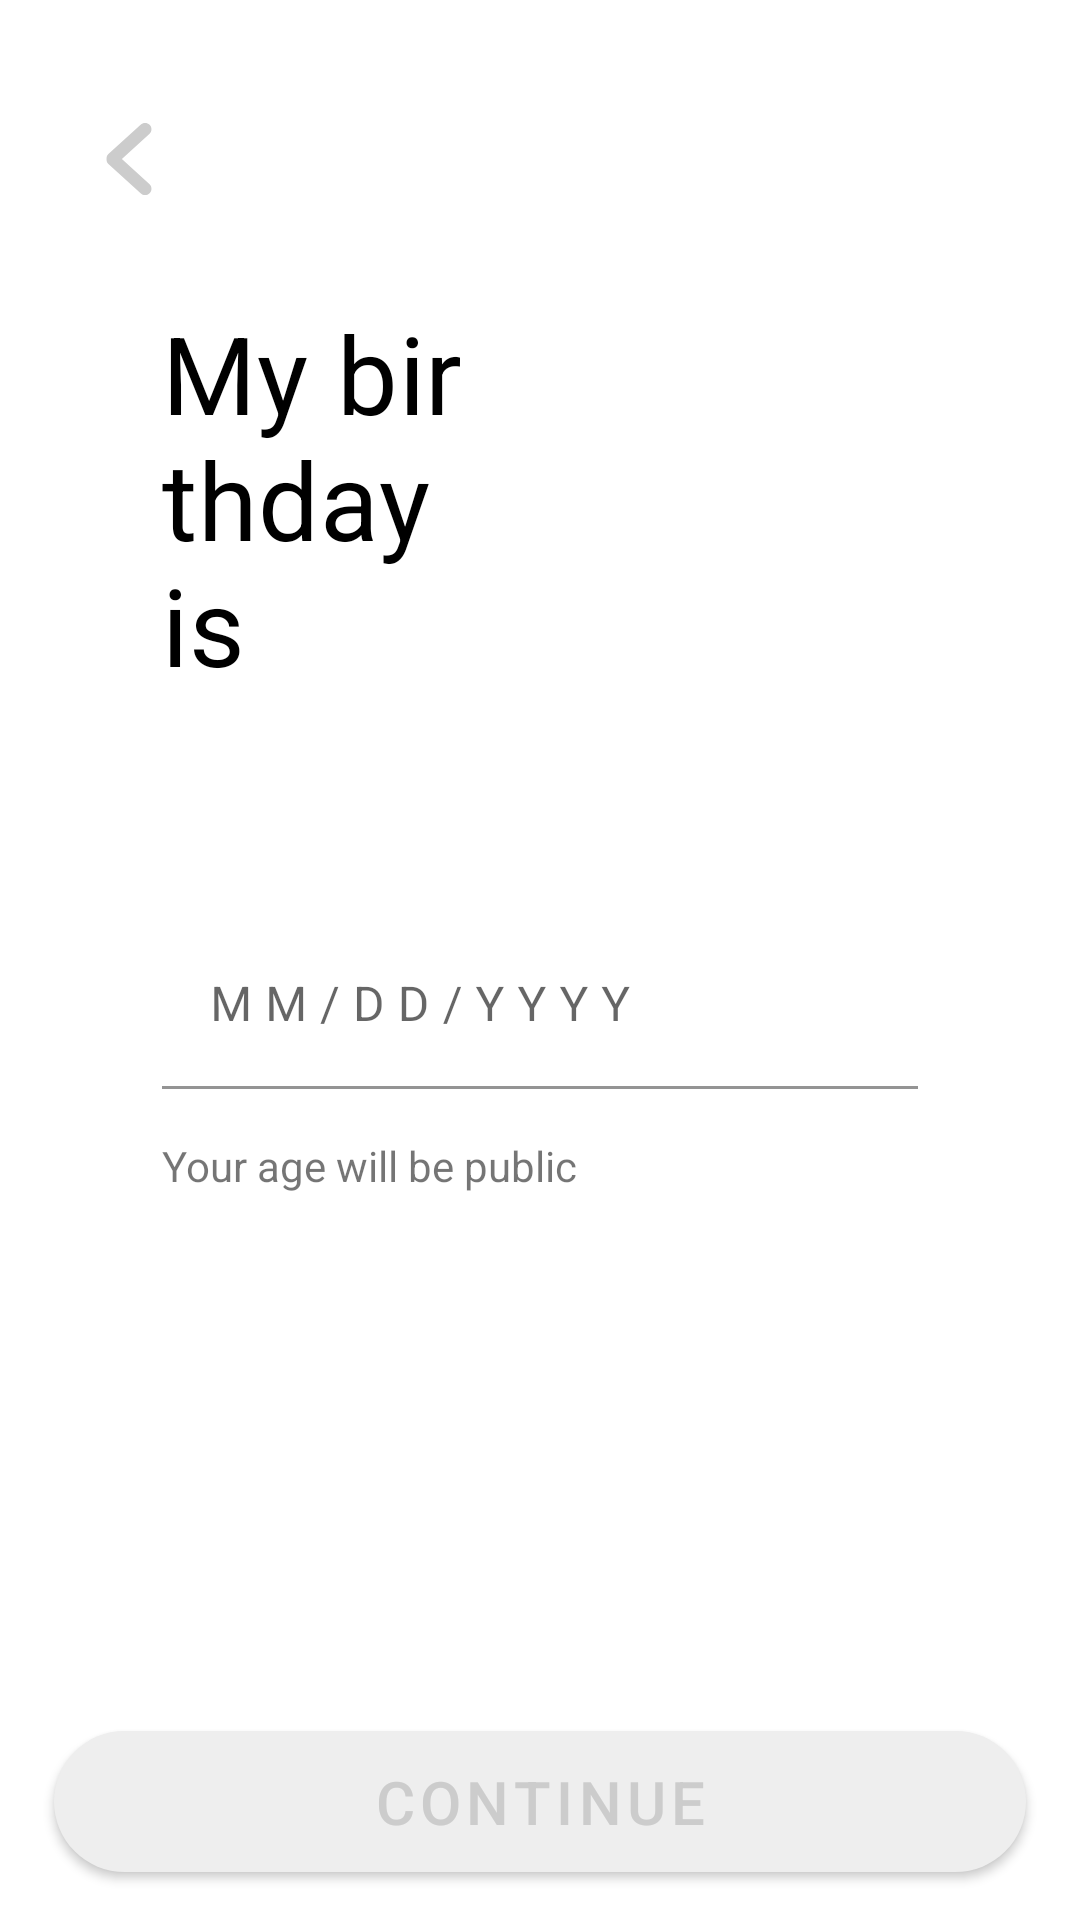

Write the Android layout XML for this screen, with the resource values it uses.
<!-- AndroidManifest.xml: application theme Theme.Tinder -->
<!-- res/layout/birthday_fragment.xml -->
<?xml version="1.0" encoding="utf-8"?>
<androidx.constraintlayout.widget.ConstraintLayout xmlns:android="http://schemas.android.com/apk/res/android"
    xmlns:app="http://schemas.android.com/apk/res-auto"
    android:layout_width="match_parent"
    android:layout_height="match_parent">

    <com.google.android.material.floatingactionbutton.FloatingActionButton
        android:id="@+id/birthday_back_button"
        android:layout_width="wrap_content"
        android:layout_height="wrap_content"
        style="@style/Button.Back"
        app:layout_constraintBottom_toBottomOf="parent"
        app:layout_constraintEnd_toEndOf="parent"
        app:layout_constraintHorizontal_bias="0"
        app:layout_constraintStart_toStartOf="parent"
        app:layout_constraintTop_toTopOf="parent"
        app:layout_constraintVertical_bias="0" />

    <TextView
        android:id="@+id/birthday_title"
        android:layout_width="@dimen/zero"
        android:layout_height="wrap_content"
        android:layout_marginTop="@dimen/title_top_margin"
        android:layout_marginBottom="@dimen/bottom_spacing"
        android:text="@string/my_birthday_is"
        android:textAppearance="@style/Title"
        app:layout_constraintBottom_toBottomOf="parent"
        app:layout_constraintEnd_toStartOf="@id/glv50"
        app:layout_constraintStart_toEndOf="@id/glv15"
        app:layout_constraintTop_toTopOf="parent"
        app:layout_constraintVertical_bias="0" />

    <com.google.android.material.textfield.TextInputLayout
        android:id="@+id/birthday_layout"
        android:layout_width="@dimen/zero"
        android:layout_height="wrap_content"
        android:layout_marginTop="@dimen/bottom_spacing"
        app:boxStrokeColor="@color/black"
        app:layout_constraintBottom_toBottomOf="parent"
        app:layout_constraintEnd_toStartOf="@id/glv85"
        app:layout_constraintStart_toEndOf="@id/glv15"
        app:layout_constraintTop_toBottomOf="@id/birthday_title"
        app:layout_constraintVertical_bias="0">

        <com.google.android.material.textfield.TextInputEditText
            android:id="@+id/birthday_field"
            android:layout_width="match_parent"
            android:layout_height="wrap_content"
            android:background="@color/transparent"
            android:hint="@string/birthday_input"
            android:inputType="date" />

        <TextView
            android:layout_width="wrap_content"
            android:layout_height="@dimen/bottom_text_spacing"
            android:gravity="bottom"
            android:text="@string/your_age_will_be_public" />
    </com.google.android.material.textfield.TextInputLayout>

    <com.google.android.material.button.MaterialButton
        android:id="@+id/birthday_continue_button"
        style="@style/Button.Inactive"
        android:layout_width="@dimen/zero"
        android:layout_height="wrap_content"
        android:layout_marginBottom="@dimen/bottom_margin"
        android:text="@string/continue_button"
        app:layout_constraintBottom_toBottomOf="parent"
        app:layout_constraintEnd_toStartOf="@id/glv95"
        app:layout_constraintStart_toEndOf="@id/glv5"
        app:layout_constraintTop_toTopOf="parent"
        app:layout_constraintVertical_bias="1" />

    <androidx.constraintlayout.widget.Guideline
        android:id="@+id/glv5"
        android:layout_width="@dimen/zero"
        android:layout_height="@dimen/zero"
        android:orientation="vertical"
        app:layout_constraintGuide_percent=".05" />

    <androidx.constraintlayout.widget.Guideline
        android:id="@+id/glv15"
        android:layout_width="@dimen/zero"
        android:layout_height="@dimen/zero"
        android:orientation="vertical"
        app:layout_constraintGuide_percent=".15" />

    <androidx.constraintlayout.widget.Guideline
        android:id="@+id/glv50"
        android:layout_width="@dimen/zero"
        android:layout_height="@dimen/zero"
        android:orientation="vertical"
        app:layout_constraintGuide_percent=".5" />

    <androidx.constraintlayout.widget.Guideline
        android:id="@+id/glv85"
        android:layout_width="@dimen/zero"
        android:layout_height="@dimen/zero"
        android:orientation="vertical"
        app:layout_constraintGuide_percent=".85" />

    <androidx.constraintlayout.widget.Guideline
        android:id="@+id/glv95"
        android:layout_width="@dimen/zero"
        android:layout_height="@dimen/zero"
        android:orientation="vertical"
        app:layout_constraintGuide_percent=".95" />
</androidx.constraintlayout.widget.ConstraintLayout>
<!-- resources referenced by this layout -->
<resources>
  <color name="black">#FF000000</color>
  <color name="transparent">#00000000</color>
  <dimen name="bottom_margin">10dp</dimen>
  <dimen name="bottom_spacing">75dp</dimen>
  <dimen name="bottom_text_spacing">35dp</dimen>
  <dimen name="title_top_margin">100dp</dimen>
  <dimen name="zero">0dp</dimen>
  <string name="birthday_input">M M / D D / Y Y Y Y</string>
  <string name="continue_button">Continue</string>
  <string name="my_birthday_is">My birthday is</string>
  <string name="your_age_will_be_public">Your age will be public</string>
  <style name="Button.Back" parent="@style/Widget.MaterialComponents.FloatingActionButton">
          <item name="android:backgroundTint">@color/white</item>
          <item name="srcCompat">@drawable/ic_left_arrow_angle_big_gross_symbol</item>
          <item name="tint">@color/dark_grey</item>
          <item name="strokeColor">@color/white</item>
          <item name="borderWidth">@dimen/zero</item>
          <item name="elevation">@dimen/zero</item>
          <item name="android:layout_marginTop">25dp</item>
          <item name="android:layout_marginStart">15dp</item>
      </style>
  <style name="Button.Inactive" parent="Button">
          <item name="backgroundTint">@color/light_grey</item>
          <item name="android:textColor">@color/dark_grey</item>
      </style>
  <style name="Title" parent="@style/TextAppearance.MaterialComponents.Headline4">
          <item name="android:textSize">36dp</item>
          <item name="android:textColor">@color/black</item>
      </style>
  <style name="Theme.Tinder" parent="Theme.MaterialComponents.DayNight.NoActionBar">
          
          <item name="colorPrimary">@color/red_orange</item>
          <item name="colorPrimaryVariant">@color/orange</item>
          <item name="colorOnPrimary">@color/white</item>
          
          <item name="colorSecondary">@color/teal_200</item>
          <item name="colorSecondaryVariant">@color/teal_700</item>
          <item name="colorOnSecondary">@color/black</item>
          
          <item name="android:statusBarColor" tools:targetApi="l">@color/black</item>
          
      </style>
  <color name="white">#FFFFFFFF</color>
  <!-- drawable ic_left_arrow_angle_big_gross_symbol (drawable) -->
  <vector android:height="36dp" android:viewportHeight="792.082"
      android:viewportWidth="792.082" android:width="36dp" xmlns:android="http://schemas.android.com/apk/res/android">
      <path android:fillColor="@color/dark_grey" android:pathData="M317.896,396.024l304.749,-276.467c27.36,-27.36 27.36,-71.677 0,-99.037s-71.677,-27.36 -99.036,0L169.11,342.161c-14.783,14.783 -21.302,34.538 -20.084,53.897c-1.218,19.359 5.301,39.114 20.084,53.897l354.531,321.606c27.36,27.36 71.677,27.36 99.037,0s27.36,-71.677 0,-99.036L317.896,396.024z"/>
  </vector>
  <color name="dark_grey">#cccccc</color>
  <style name="Button" parent="@style/Widget.MaterialComponents.Button">
          <item name="cornerFamily">rounded</item>
          <item name="cornerRadius">1000dp</item>
          <item name="android:textSize">20dp</item>
          <item name="android:paddingVertical">10dp</item>
      </style>
  <color name="light_grey">#eeeeee</color>
  <color name="red_orange">#fd2b79</color>
  <color name="orange">#ff7056</color>
  <color name="teal_200">#FF03DAC5</color>
  <color name="teal_700">#FF018786</color>
</resources>
